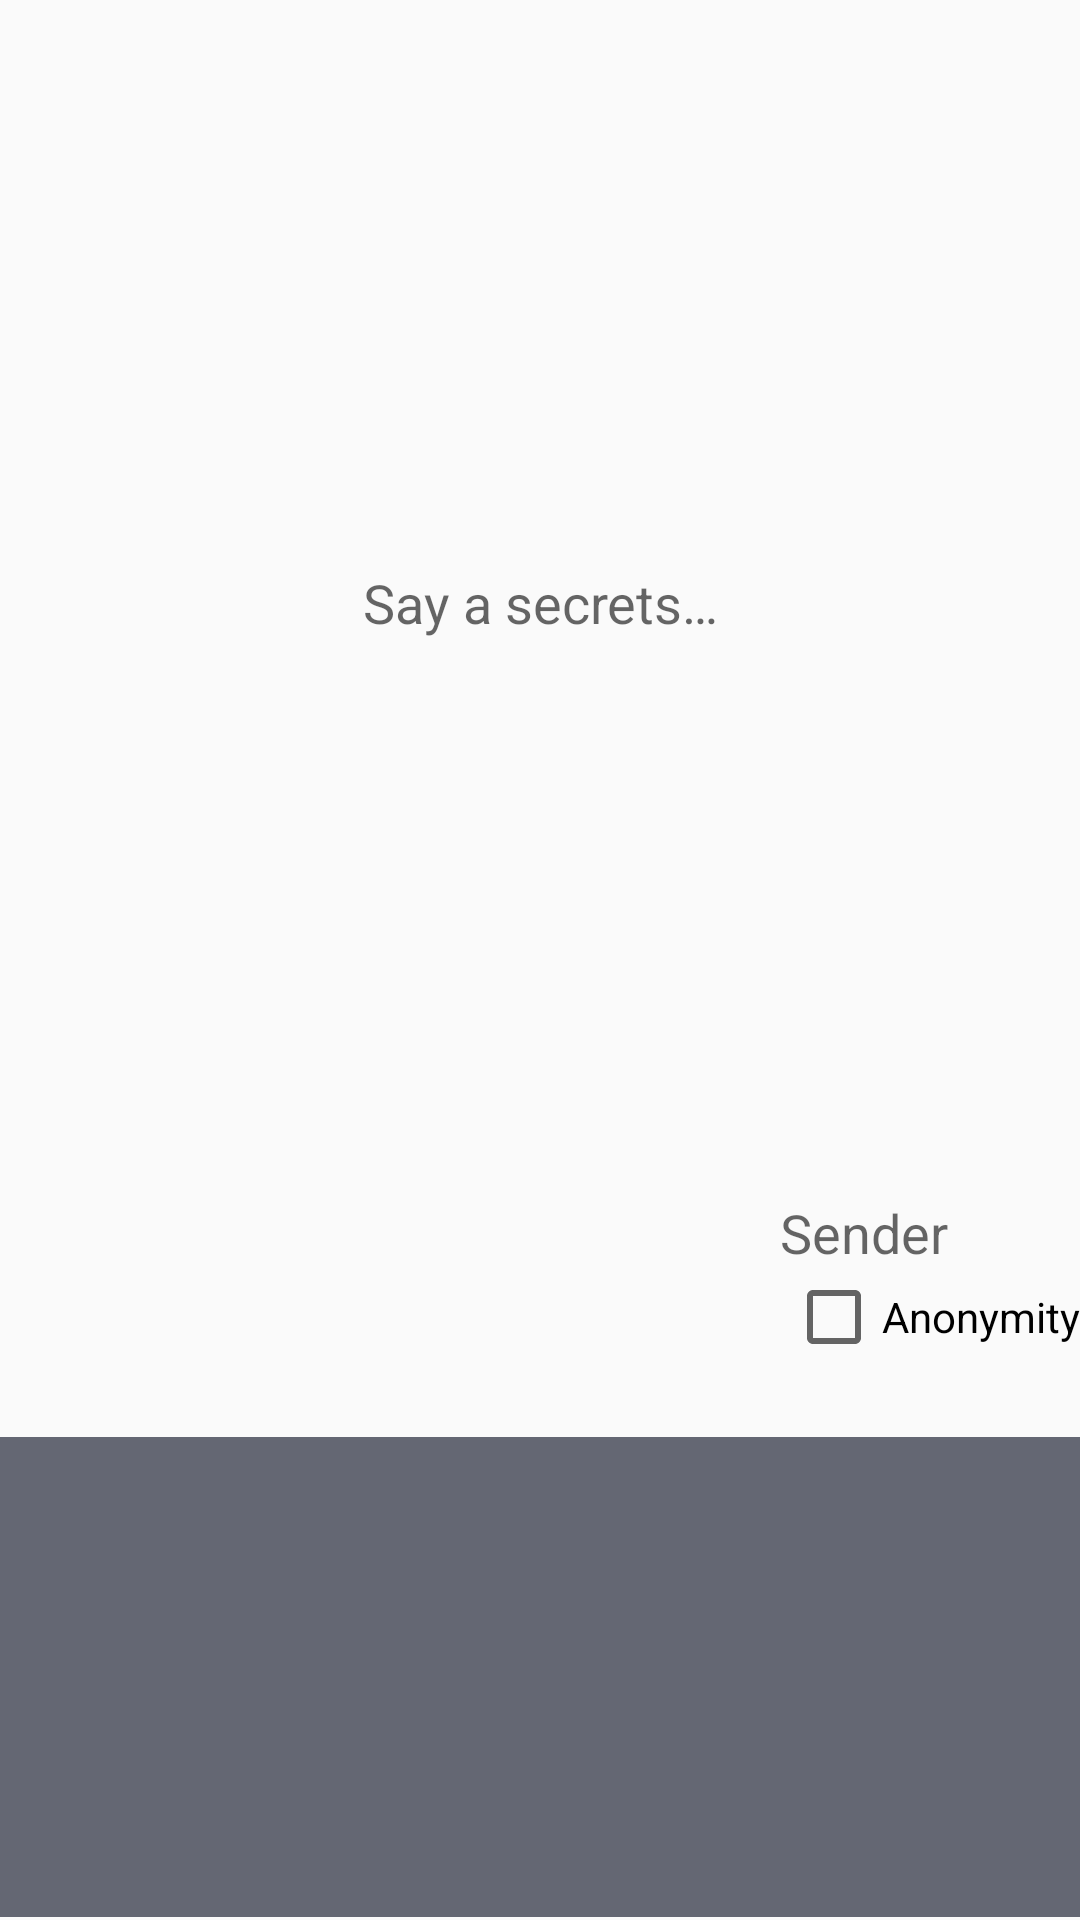

This screen was rendered from an Android layout file. Write that file and the resources it references.
<!-- AndroidManifest.xml: application theme AppTheme -->
<!-- res/layout/content_new_luv_letter.xml -->
<?xml version="1.0" encoding="utf-8"?>
<android.support.constraint.ConstraintLayout
    android:id="@+id/content_new_luv_letter"
    xmlns:android="http://schemas.android.com/apk/res/android"
    xmlns:app="http://schemas.android.com/apk/res-auto"
    xmlns:tools="http://schemas.android.com/tools"
    android:layout_width="match_parent"
    android:layout_height="match_parent"
    app:layout_behavior="@string/appbar_scrolling_view_behavior"
    tools:context="com.weily.mutour.activity.NewLuvLetterActivity"
    tools:showIn="@layout/activity_new_luv_letter">

    <android.support.v7.widget.RecyclerView
        android:id="@+id/new_luv_letter_selector"
        android:layout_width="0dp"
        android:layout_height="@dimen/new_luv_letter_color_selector_height"
        android:layout_marginBottom="1dp"
        android:background="@color/color_selector"
        android:paddingBottom="@dimen/activity_vertical_margin"
        app:layout_constraintBottom_toBottomOf="parent"
        app:layout_constraintLeft_toLeftOf="parent"
        app:layout_constraintRight_toRightOf="parent"/>

    <CheckBox
        android:id="@+id/checkBox"
        android:layout_width="wrap_content"
        android:layout_height="wrap_content"
        android:text="@string/hint_new_luv_letter_anonymity"
        app:layout_constraintRight_toRightOf="@+id/new_luv_letter_sender"
        app:layout_constraintTop_toBottomOf="@+id/new_luv_letter_sender"/>

    <EditText
        android:id="@+id/new_luv_letter_sender"
        android:layout_width="@dimen/new_luv_letter_sender_width"
        android:layout_height="wrap_content"
        android:layout_marginBottom="56dp"
        android:background="@null"
        android:hint="@string/hint_new_luv_letter_sender"
        app:layout_constraintBottom_toTopOf="@+id/new_luv_letter_selector"
        app:layout_constraintRight_toRightOf="@+id/new_luv_letter_text"/>

    <EditText
        android:id="@+id/new_luv_letter_text"
        android:layout_width="0dp"
        android:layout_height="0dp"
        android:layout_marginBottom="21dp"
        android:layout_marginEnd="@dimen/activity_margin"
        android:layout_marginStart="@dimen/activity_margin"
        android:layout_marginTop="@dimen/activity_margin"
        android:background="@null"
        android:gravity="center"
        android:hint="@string/hint_new_luv_letter_text"
        app:layout_constraintBottom_toBottomOf="@+id/new_luv_letter_sender"
        app:layout_constraintLeft_toLeftOf="parent"
        app:layout_constraintRight_toRightOf="parent"
        app:layout_constraintTop_toTopOf="parent"/>

</android.support.constraint.ConstraintLayout>
<!-- res/layout/activity_new_luv_letter.xml (included above) -->
<?xml version="1.0" encoding="utf-8"?>
<android.support.design.widget.CoordinatorLayout
    android:id="@+id/coordinatorLayout"
    xmlns:android="http://schemas.android.com/apk/res/android"
    xmlns:app="http://schemas.android.com/apk/res-auto"
    xmlns:tools="http://schemas.android.com/tools"
    android:layout_width="match_parent"
    android:layout_height="match_parent"
    android:fitsSystemWindows="true"
    tools:context="com.weily.mutour.activity.NewLuvLetterActivity">

    <android.support.design.widget.AppBarLayout
        android:layout_width="match_parent"
        android:layout_height="wrap_content"
        android:theme="@style/AppTheme.AppBarOverlay">

        <android.support.v7.widget.Toolbar
            android:id="@+id/toolbar"
            android:layout_width="match_parent"
            android:layout_height="?attr/actionBarSize"
            android:background="?attr/colorPrimary"
            app:popupTheme="@style/AppTheme.PopupOverlay"/>

    </android.support.design.widget.AppBarLayout>

    <include layout="@layout/content_new_luv_letter"/>

</android.support.design.widget.CoordinatorLayout>
<!-- resources referenced by this layout -->
<resources>
  <color name="color_selector">#646773</color>
  <dimen name="activity_vertical_margin">16dp</dimen>
  <dimen name="new_luv_letter_color_selector_height">160dp</dimen>
  <dimen name="new_luv_letter_sender_width">100dp</dimen>
  <string name="hint_new_luv_letter_anonymity">Anonymity</string>
  <string name="hint_new_luv_letter_sender">Sender</string>
  <string name="hint_new_luv_letter_text">Say a secrets…</string>
  <style name="AppTheme.AppBarOverlay" parent="ThemeOverlay.AppCompat.Dark.ActionBar" />
  <style name="AppTheme.PopupOverlay" parent="ThemeOverlay.AppCompat.Light">
          
          <item name="overlapAnchor">false</item>
      </style>
  <style name="AppTheme" parent="Theme.AppCompat.Light.DarkActionBar">
          
          <item name="colorPrimary">@color/colorPrimary</item>
          <item name="colorPrimaryDark">@color/colorPrimary</item>
          <item name="colorAccent">@color/colorAccent</item>
      </style>
  <color name="colorPrimary">#50525b</color>
  <color name="colorAccent">#d6d6d6</color>
</resources>
